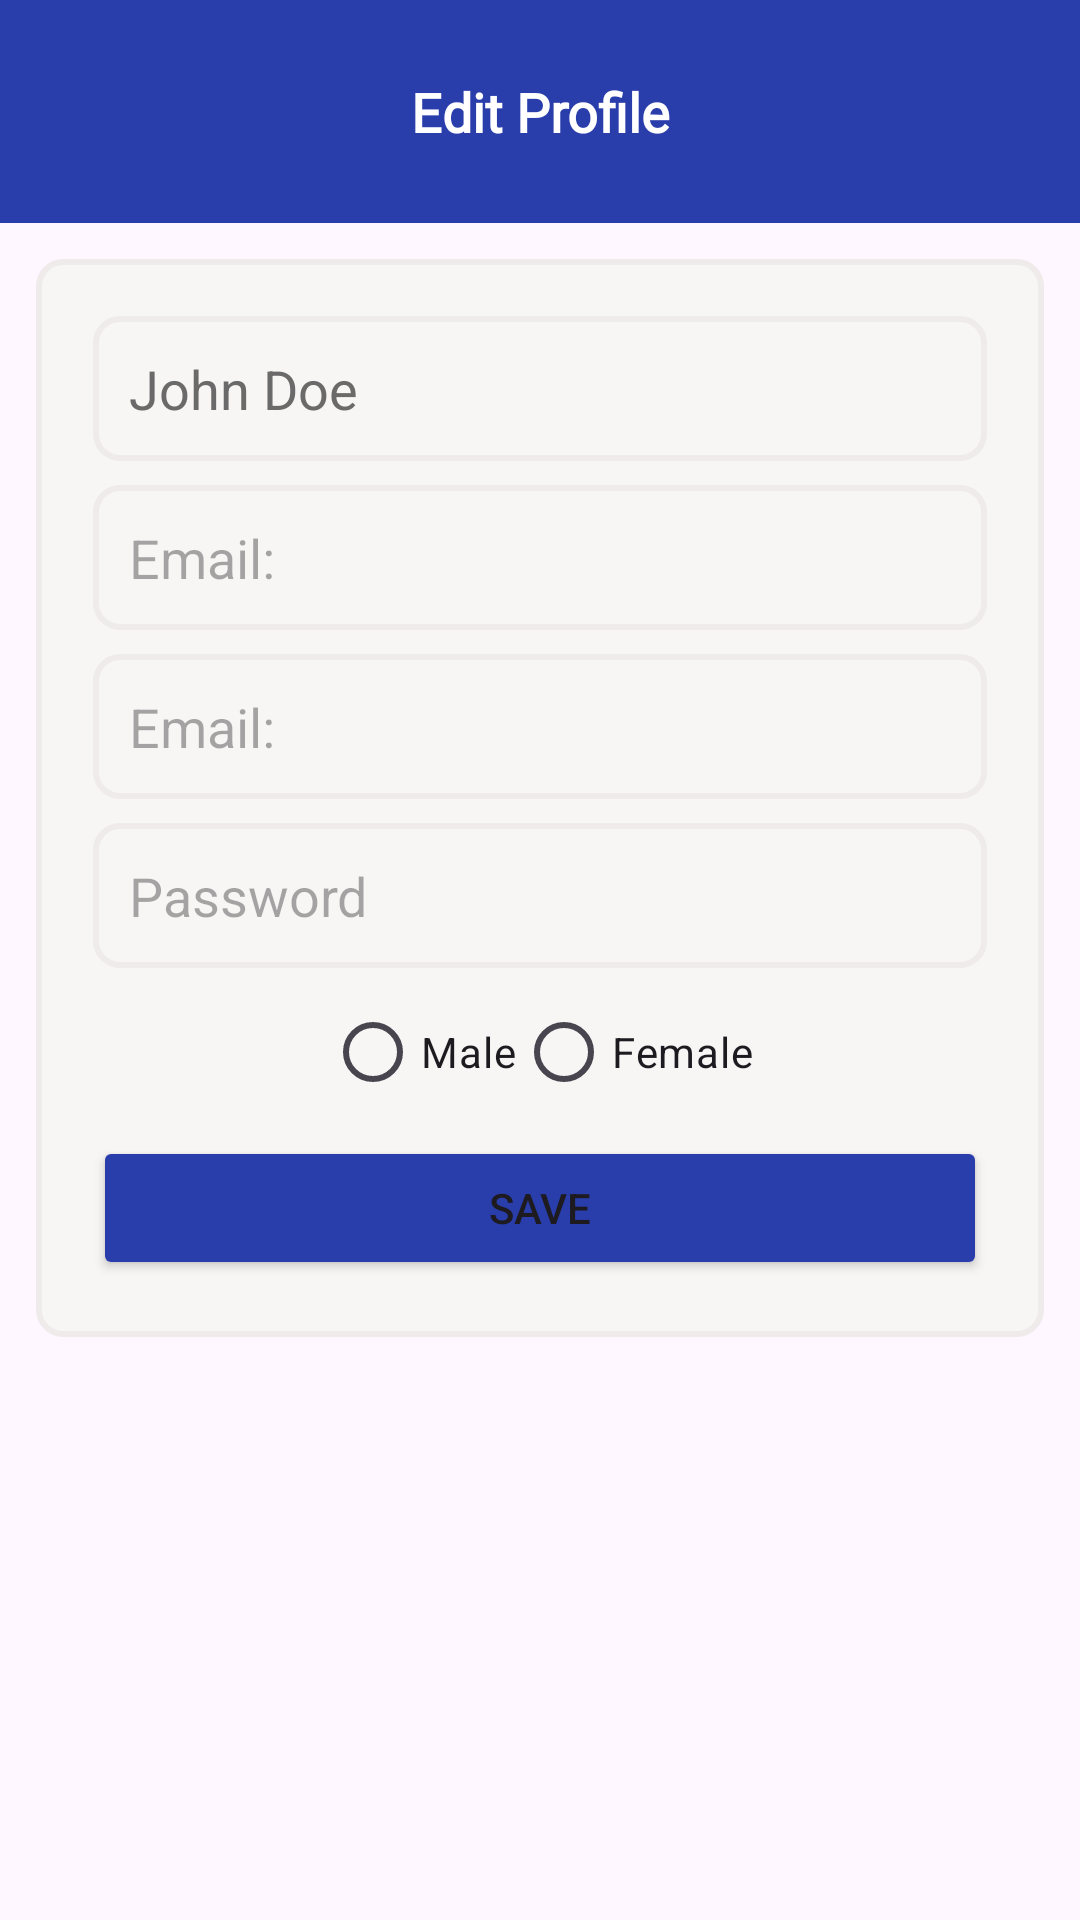

This screen was rendered from an Android layout file. Write that file and the resources it references.
<!-- AndroidManifest.xml: application theme Theme.SmartAIBasedFireMonitoring -->
<!-- res/layout/fragment_admin_profile.xml -->
<?xml version="1.0" encoding="utf-8"?>
<androidx.constraintlayout.widget.ConstraintLayout xmlns:android="http://schemas.android.com/apk/res/android"
    xmlns:tools="http://schemas.android.com/tools"
    android:layout_width="match_parent"
    android:layout_height="match_parent"
    android:fitsSystemWindows="true"
    xmlns:app="http://schemas.android.com/apk/res-auto"
    tools:context=".Fragments.UserFragments.ProfileFragment">

    <LinearLayout
        android:layout_width="match_parent"
        android:layout_height="wrap_content"
        android:layout_margin="12dp"
        android:layout_marginTop="64dp"
        android:background="@drawable/edittext_background"
        android:orientation="vertical"
        android:padding="15dp"
        app:layout_constraintEnd_toEndOf="parent"
        app:layout_constraintStart_toStartOf="parent"
        app:layout_constraintTop_toBottomOf="@+id/textView4">

        <EditText
            android:id="@+id/name"
            android:layout_width="match_parent"
            android:layout_height="wrap_content"
            android:layout_gravity="center"
            android:layout_margin="4dp"
            android:background="@drawable/edittext_background"
            android:ems="10"
            android:foregroundGravity="center"
            android:hint="John Doe"
            android:inputType="text"
            android:padding="12dp"
            android:textColorHint="#6B6A6A" />

        <EditText
            android:id="@+id/email"
            android:layout_width="match_parent"
            android:layout_height="wrap_content"
            android:layout_margin="4dp"
            android:background="@drawable/edittext_background"
            android:ems="10"
            android:hint="Email: "
            android:inputType="text" />

        <EditText
            android:id="@+id/age"
            android:layout_width="match_parent"
            android:layout_height="wrap_content"
            android:layout_margin="4dp"
            android:background="@drawable/edittext_background"
            android:ems="10"
            android:hint="Email: "
            android:inputType="number" />

        <EditText
            android:id="@+id/password"
            android:layout_width="match_parent"
            android:layout_height="wrap_content"
            android:layout_margin="4dp"
            android:background="@drawable/edittext_background"
            android:ems="10"
            android:hint="Password"
            android:inputType="textPassword" />


        <RadioGroup
            android:id="@+id/genderGroup"
            android:layout_width="wrap_content"
            android:layout_height="match_parent"
            android:layout_gravity="center"
            android:orientation="horizontal">

            <RadioButton
                android:id="@+id/male"
                android:layout_width="wrap_content"
                android:layout_height="wrap_content"

                android:text="Male" />

            <RadioButton
                android:id="@+id/female"
                android:layout_width="wrap_content"
                android:layout_height="wrap_content"

                android:text="Female" />


        </RadioGroup>

        <Button
            android:id="@+id/saveBtn"
            android:layout_width="match_parent"
            android:layout_height="wrap_content"
            android:layout_margin="4dp"
            android:backgroundTint="#293DAB"
            android:text="Save" />


    </LinearLayout>

    <TextView
        android:id="@+id/textView4"
        android:layout_width="match_parent"
        android:layout_height="wrap_content"
        android:background="#293DAB"
        android:fontFamily="@font/quick_sand"
        android:gravity="center"
        android:padding="25dp"
        android:text="Edit Profile"
        android:textColor="@color/white"
        android:textSize="18sp"
        android:textStyle="bold"
        app:layout_constraintEnd_toEndOf="parent"
        app:layout_constraintStart_toStartOf="parent"
        app:layout_constraintTop_toTopOf="parent" />

</androidx.constraintlayout.widget.ConstraintLayout>
<!-- resources referenced by this layout -->
<resources>
  <color name="white">#FFFFFFFF</color>
  <!-- drawable edittext_background (drawable) -->
  <?xml version="1.0" encoding="utf-8"?>
  <shape xmlns:android="http://schemas.android.com/apk/res/android"
      android:shape="rectangle">
  
      
      <solid android:color="#F8F5F5" />
  
      
      <stroke
          android:width="2dp"
          android:color="#EFEBEB" />
  
      
      <corners android:radius="8dp" />
  
      
      <padding
          android:left="12dp"
          android:top="12dp"
          android:right="12dp"
          android:bottom="12dp" />
  </shape>
  <style name="Theme.SmartAIBasedFireMonitoring" parent="Base.Theme.SmartAIBasedFireMonitoring" />
  <style name="Base.Theme.SmartAIBasedFireMonitoring" parent="Theme.Material3.DayNight.NoActionBar">
          
          
      </style>
</resources>
